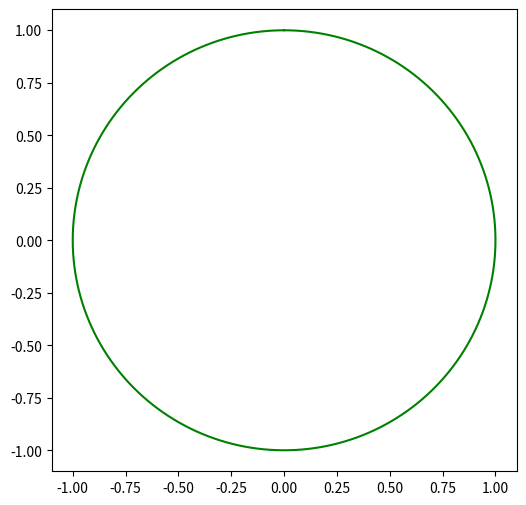

Recreate this plot in Python.
import matplotlib.pyplot as plt
import numpy as np
import time 


fig, ax = plt.subplots(figsize=(6,6))

x = []
y = []
x2 = []
y2 = []
poprve = True
linear = 0.9

def zmensi(event):
    global linear
    if (event.key == 'x'):
        linear -= 0.05
        zmensi(linear) 

cid = fig.canvas.mpl_connect('key_press_event', zmensi)

#def help_release(event): 
     #global linear
     #plt.clf()
     #linear = 1.05

#cid2 = fig.canvas.mpl_connect('key_release_event', help_release)

def zmensi(k):
    global poprve
    global x
    global y 
    global x2 
    global y2 
    if (poprve):
        x2 = x
        y2 = y
        poprve = False

    x2= [ i*0.9 for i in x2 ]
    y2= [ p*0.9 for p in y2 ]

    plt.plot(x,y2, color = 'green') 
    plt.plot(x2,y, color = 'green')

    update()

#plt.xlim(-1.5, 1.5)
#plt.ylim(-1.5, 1.5)


def update():
    plt.draw() 

p = 0.01
t = np.arange(0, 2*np.pi, p)

#body kruhu
for i in t:
    x.append(np.sin(i))
    y.append(np.cos(i))
    
plt.plot(x,y, color='green')



plt.show()

